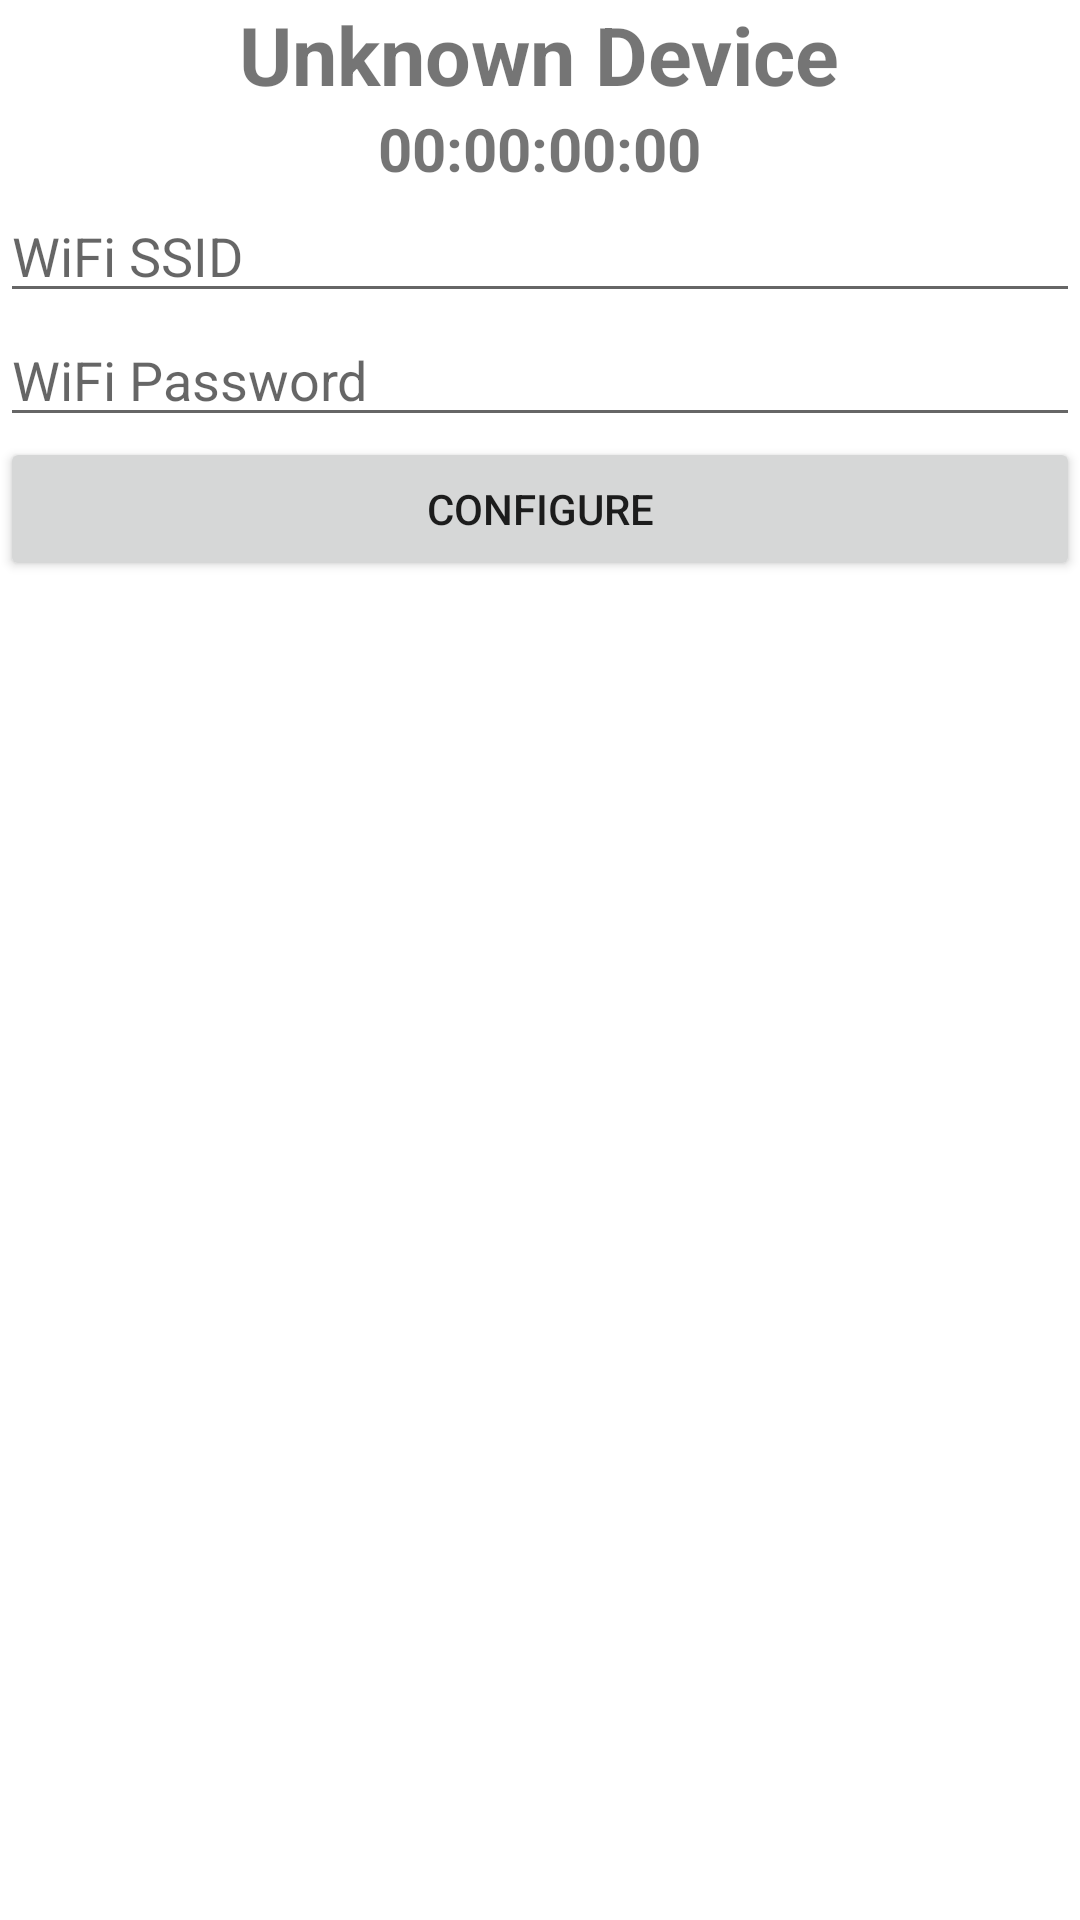

Layout XML and referenced resources for this Android screen:
<!-- AndroidManifest.xml: application theme Theme.WiFiConnector -->
<!-- res/layout/activity_device.xml -->
<?xml version="1.0" encoding="utf-8"?>
<LinearLayout xmlns:android="http://schemas.android.com/apk/res/android"
        xmlns:tools="http://schemas.android.com/tools"
        android:layout_width="match_parent"
        android:layout_height="match_parent"
        android:orientation="vertical"
        tools:context=".DeviceActivity.DeviceActivity">

    <TextView
            android:layout_width="wrap_content"
            android:layout_height="wrap_content"
            android:layout_gravity="center_horizontal"
            android:id="@+id/text_device_name"
            android:textSize="27sp"
            android:textStyle="bold"
            android:text="@string/unknown_device" />

    <TextView
            android:layout_width="wrap_content"
            android:layout_height="wrap_content"
            android:layout_gravity="center_horizontal"
            android:id="@+id/text_device_mac"
            android:textSize="20sp"
            android:textStyle="bold"
            android:text="@string/mac_default" />

    <EditText
            android:layout_width="match_parent"
            android:layout_height="wrap_content"
            android:id="@+id/input_wifi_ssid"
            android:hint="@string/hint_wifi"
            android:autofillHints=""
            android:inputType="text" />

    <EditText
            android:layout_width="match_parent"
            android:layout_height="wrap_content"
            android:id="@+id/input_wifi_password"
            android:hint="@string/hint_password"
            android:autofillHints=""
            android:inputType="text"
            tools:ignore="TextFields" />

    <Button
            android:layout_width="match_parent"
            android:layout_height="wrap_content"
        android:text="@string/button_connect"
        android:id="@+id/button_join_wifi"
        />
</LinearLayout>
<!-- resources referenced by this layout -->
<resources>
  <string name="button_connect">Configure</string>
  <string name="hint_password">WiFi Password</string>
  <string name="hint_wifi">WiFi SSID</string>
  <string name="mac_default">00:00:00:00</string>
  <string name="unknown_device">Unknown Device</string>
  <style name="Theme.WiFiConnector" parent="Theme.MaterialComponents.DayNight.DarkActionBar">
          
          <item name="colorPrimary">@color/purple_500</item>
          <item name="colorPrimaryVariant">@color/purple_700</item>
          <item name="colorOnPrimary">@color/white</item>
          
          <item name="colorSecondary">@color/teal_200</item>
          <item name="colorSecondaryVariant">@color/teal_700</item>
          <item name="colorOnSecondary">@color/black</item>
          
          <item name="android:statusBarColor">?attr/colorPrimaryVariant</item>
          
      </style>
  <!-- not gathered from this repository: default colours our renderer supplied (Android Studio template values) -->
  <color name="purple_500">#FF6200EE</color>
  <color name="purple_700">#FF3700B3</color>
  <color name="teal_200">#FF03DAC5</color>
  <color name="teal_700">#FF018786</color>
  <color name="black">#FF000000</color>
  <color name="white">#FFFFFFFF</color>
</resources>
